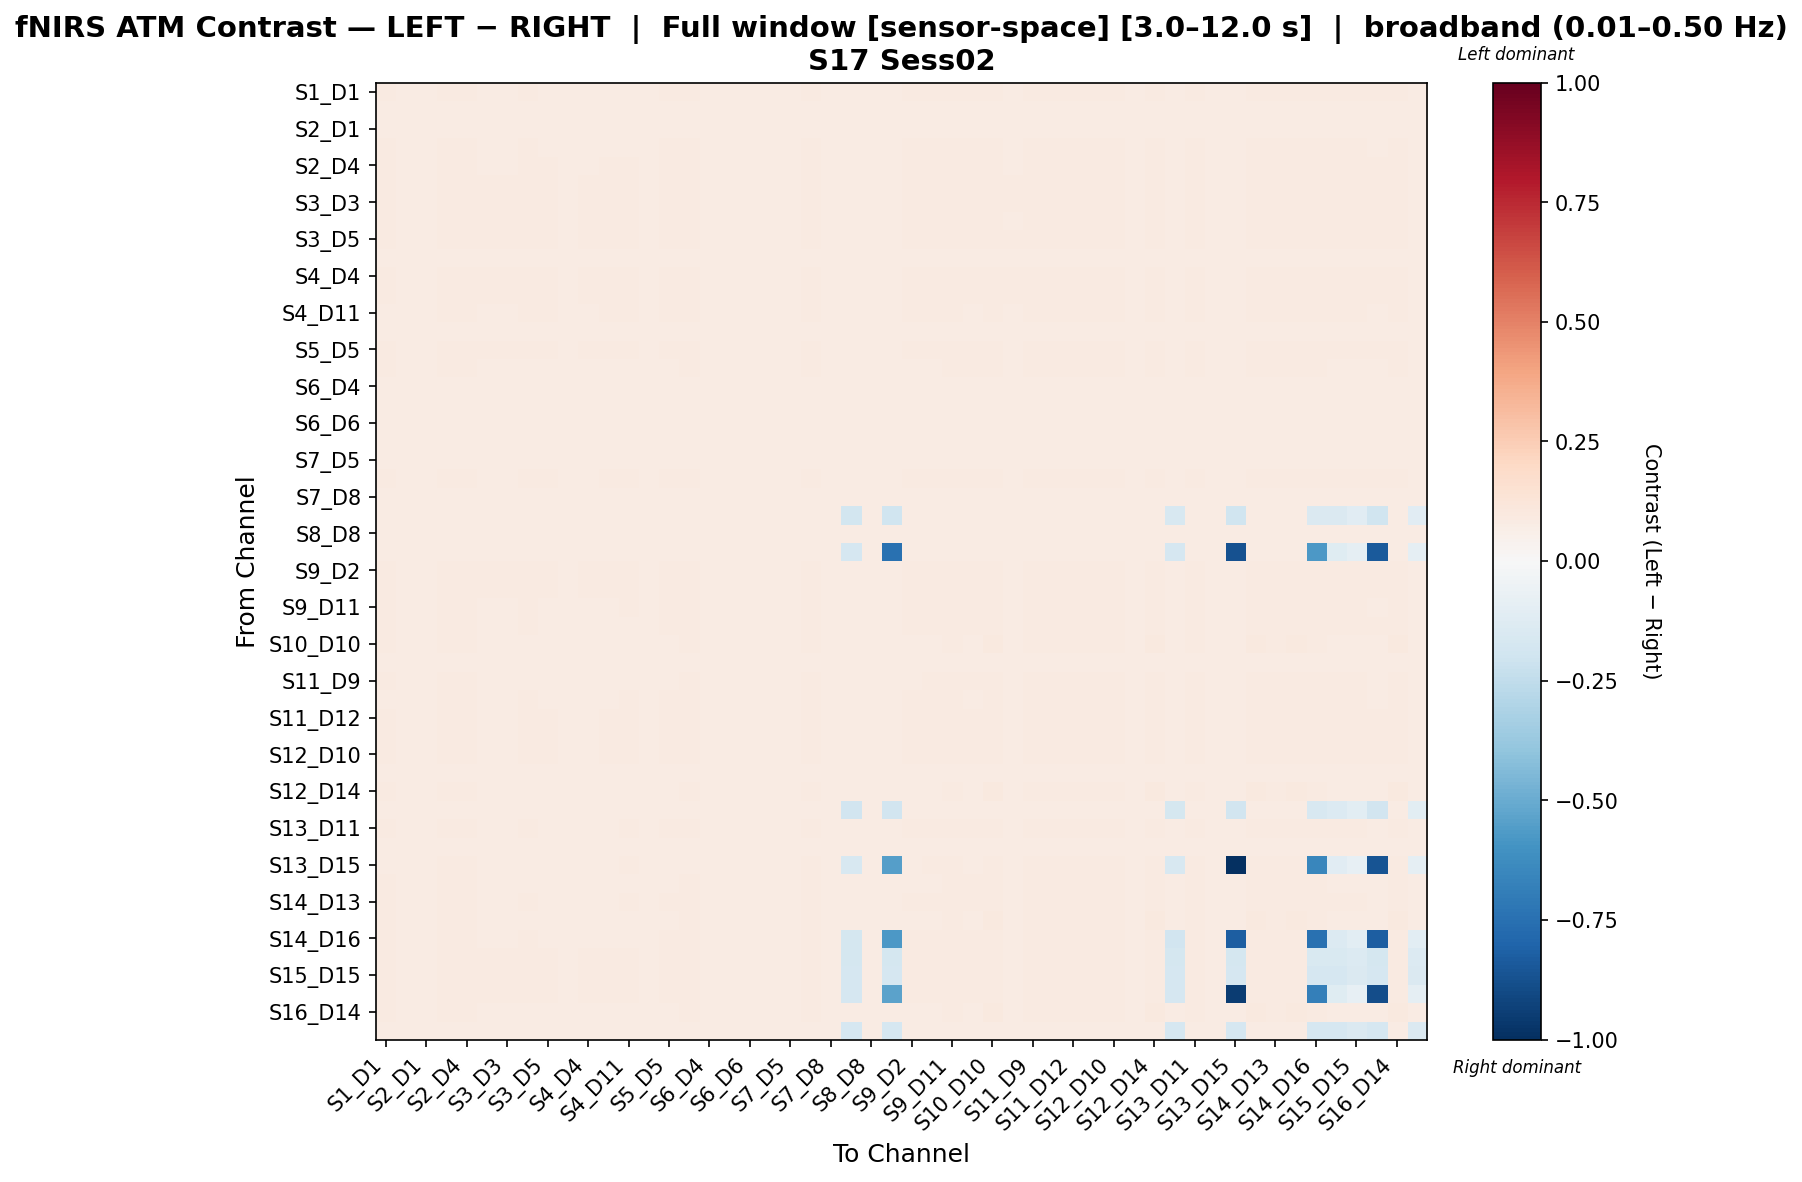

The table this chart was drawn from, first rows:
, S1_D1 hbo, S1_D3 hbo, S2_D1 hbo, S2_D2 hbo, S2_D4 hbo, S3_D1 hbo, S3_D3 hbo, S3_D4 hbo, S3_D5 hbo, S4_D2 hbo, S4_D4 hbo, S4_D6 hbo, S4_D11 hbo, S5_D3 hbo, S5_D5 hbo, S5_D7 hbo, S6_D4 hbo, S6_D5 hbo, S6_D6 hbo, S6_D8 hbo, S7_D5 hbo, S7_D7 hbo, S7_D8 hbo
S1_D1 hbo, 0.08878, 0.08251, 0.08321, 0.08878, 0.08739, 0.0853, 0.0853, 0.08599, 0.0853, 0.08321, 0.0853, 0.0853, 0.0853, 0.0839, 0.08599, 0.08878, 0.08321, 0.08112, 0.0839, 0.08042, 0.08321, 0.08669, 0.08251
S1_D3 hbo, 0.08564, 0.08564, 0.08564, 0.08564, 0.08564, 0.08564, 0.08564, 0.08564, 0.08564, 0.08564, 0.08564, 0.08564, 0.08564, 0.08564, 0.08564, 0.08564, 0.08564, 0.08487, 0.08564, 0.08411, 0.08564, 0.08564, 0.08564
S2_D1 hbo, 0.08568, 0.08568, 0.08568, 0.08568, 0.08568, 0.08568, 0.08568, 0.08568, 0.08568, 0.08568, 0.08568, 0.08568, 0.08568, 0.08568, 0.08568, 0.08568, 0.08568, 0.08418, 0.08568, 0.08342, 0.08568, 0.08568, 0.08568
S2_D2 hbo, 0.08785, 0.08226, 0.08296, 0.08846, 0.08776, 0.08506, 0.08506, 0.08636, 0.08566, 0.08296, 0.08506, 0.08566, 0.08566, 0.08366, 0.08636, 0.08846, 0.08296, 0.08086, 0.08366, 0.08016, 0.08296, 0.08706, 0.08226
S2_D4 hbo, 0.08683, 0.0826, 0.08331, 0.08744, 0.08744, 0.08542, 0.08542, 0.08673, 0.08603, 0.08331, 0.08542, 0.08603, 0.08603, 0.08401, 0.08673, 0.08744, 0.08331, 0.08119, 0.08401, 0.08049, 0.08331, 0.08744, 0.0826
S3_D1 hbo, 0.08618, 0.08401, 0.08473, 0.08618, 0.08618, 0.08618, 0.08618, 0.08618, 0.08618, 0.08473, 0.08618, 0.08618, 0.08618, 0.08545, 0.08618, 0.08618, 0.08473, 0.08256, 0.08545, 0.08184, 0.08473, 0.08618, 0.08401
S3_D3 hbo, 0.08618, 0.08401, 0.08473, 0.08618, 0.08618, 0.08618, 0.08618, 0.08618, 0.08618, 0.08473, 0.08618, 0.08618, 0.08618, 0.08545, 0.08618, 0.08618, 0.08473, 0.08256, 0.08545, 0.08184, 0.08473, 0.08618, 0.08401
S3_D4 hbo, 0.08643, 0.08357, 0.08429, 0.08643, 0.08643, 0.08643, 0.08643, 0.08643, 0.08643, 0.08429, 0.08643, 0.08643, 0.08643, 0.085, 0.08643, 0.08643, 0.08429, 0.08214, 0.085, 0.08142, 0.08429, 0.08643, 0.08357
S3_D5 hbo, 0.08618, 0.08401, 0.08473, 0.08618, 0.08618, 0.08618, 0.08618, 0.08618, 0.08618, 0.08473, 0.08618, 0.08618, 0.08618, 0.08545, 0.08618, 0.08618, 0.08473, 0.08256, 0.08545, 0.08184, 0.08473, 0.08618, 0.08401
S4_D2 hbo, 0.08568, 0.08568, 0.08568, 0.08568, 0.08568, 0.08568, 0.08568, 0.08568, 0.08568, 0.08568, 0.08568, 0.08568, 0.08568, 0.08568, 0.08568, 0.08568, 0.08568, 0.08418, 0.08568, 0.08342, 0.08568, 0.08568, 0.08568
S4_D4 hbo, 0.08618, 0.08401, 0.08473, 0.08618, 0.08618, 0.08618, 0.08618, 0.08618, 0.08618, 0.08473, 0.08618, 0.08618, 0.08618, 0.08545, 0.08618, 0.08618, 0.08473, 0.08256, 0.08545, 0.08184, 0.08473, 0.08618, 0.08401
S4_D6 hbo, 0.08618, 0.08401, 0.08473, 0.08618, 0.08618, 0.08618, 0.08618, 0.08618, 0.08618, 0.08473, 0.08618, 0.08618, 0.08618, 0.08545, 0.08618, 0.08618, 0.08473, 0.08256, 0.08545, 0.08184, 0.08473, 0.08618, 0.08401
S4_D11 hbo, 0.08582, 0.08365, 0.08437, 0.08642, 0.08642, 0.08582, 0.08582, 0.08642, 0.08642, 0.08437, 0.08582, 0.08642, 0.08642, 0.08509, 0.08642, 0.08642, 0.08437, 0.0822, 0.08509, 0.08148, 0.08437, 0.08642, 0.08365
S5_D3 hbo, 0.08576, 0.08502, 0.08576, 0.08576, 0.08576, 0.08576, 0.08576, 0.08576, 0.08576, 0.08576, 0.08576, 0.08576, 0.08576, 0.08576, 0.08576, 0.08576, 0.08576, 0.08354, 0.08576, 0.0828, 0.08576, 0.08576, 0.08502
S5_D5 hbo, 0.08643, 0.08357, 0.08429, 0.08643, 0.08643, 0.08643, 0.08643, 0.08643, 0.08643, 0.08429, 0.08643, 0.08643, 0.08643, 0.085, 0.08643, 0.08643, 0.08429, 0.08214, 0.085, 0.08142, 0.08429, 0.08643, 0.08357
S5_D7 hbo, 0.08919, 0.08226, 0.08295, 0.0885, 0.08711, 0.08503, 0.08503, 0.08573, 0.08503, 0.08295, 0.08503, 0.08503, 0.08503, 0.08365, 0.08573, 0.09057, 0.08295, 0.08088, 0.08365, 0.08018, 0.08295, 0.08642, 0.08226
S6_D4 hbo, 0.08568, 0.08568, 0.08568, 0.08568, 0.08568, 0.08568, 0.08568, 0.08568, 0.08568, 0.08568, 0.08568, 0.08568, 0.08568, 0.08568, 0.08568, 0.08568, 0.08568, 0.08418, 0.08568, 0.08342, 0.08568, 0.08568, 0.08568
S6_D5 hbo, 0.08557, 0.08557, 0.08557, 0.08557, 0.08557, 0.08557, 0.08557, 0.08557, 0.08557, 0.08557, 0.08557, 0.08557, 0.08557, 0.08557, 0.08557, 0.08557, 0.08557, 0.08557, 0.08557, 0.08557, 0.08557, 0.08557, 0.08557
S6_D6 hbo, 0.08576, 0.08502, 0.08576, 0.08576, 0.08576, 0.08576, 0.08576, 0.08576, 0.08576, 0.08576, 0.08576, 0.08576, 0.08576, 0.08576, 0.08576, 0.08576, 0.08576, 0.08354, 0.08576, 0.0828, 0.08576, 0.08576, 0.08502
S6_D8 hbo, 0.08557, 0.08557, 0.08557, 0.08557, 0.08557, 0.08557, 0.08557, 0.08557, 0.08557, 0.08557, 0.08557, 0.08557, 0.08557, 0.08557, 0.08557, 0.08557, 0.08557, 0.08557, 0.08557, 0.08557, 0.08557, 0.08557, 0.08557
S7_D5 hbo, 0.08568, 0.08568, 0.08568, 0.08568, 0.08568, 0.08568, 0.08568, 0.08568, 0.08568, 0.08568, 0.08568, 0.08568, 0.08568, 0.08568, 0.08568, 0.08568, 0.08568, 0.08418, 0.08568, 0.08342, 0.08568, 0.08568, 0.08568
S7_D7 hbo, 0.0864, 0.08286, 0.08357, 0.08701, 0.08701, 0.0857, 0.0857, 0.08701, 0.0863, 0.08357, 0.0857, 0.0863, 0.0863, 0.08428, 0.08701, 0.08701, 0.08357, 0.08144, 0.08428, 0.08073, 0.08357, 0.08701, 0.08286
S7_D8 hbo, 0.08564, 0.08564, 0.08564, 0.08564, 0.08564, 0.08564, 0.08564, 0.08564, 0.08564, 0.08564, 0.08564, 0.08564, 0.08564, 0.08564, 0.08564, 0.08564, 0.08564, 0.08487, 0.08564, 0.08411, 0.08564, 0.08564, 0.08564
S8_D6 hbo, 0.08568, 0.08568, 0.08568, 0.08568, 0.08568, 0.08568, 0.08568, 0.08568, 0.08568, 0.08568, 0.08568, 0.08568, 0.08568, 0.08568, 0.08568, 0.08568, 0.08568, 0.08418, 0.08568, 0.08342, 0.08568, 0.08568, 0.08568
S8_D8 hbo, 0.08557, 0.08557, 0.08557, 0.08557, 0.08557, 0.08557, 0.08557, 0.08557, 0.08557, 0.08557, 0.08557, 0.08557, 0.08557, 0.08557, 0.08557, 0.08557, 0.08557, 0.08557, 0.08557, 0.08557, 0.08557, 0.08557, 0.08557
S8_D15 hbo, 0.08576, 0.08502, 0.08576, 0.08576, 0.08576, 0.08576, 0.08576, 0.08576, 0.08576, 0.08576, 0.08576, 0.08576, 0.08576, 0.08576, 0.08576, 0.08576, 0.08576, 0.08354, 0.08576, 0.0828, 0.08576, 0.08576, 0.08502
S9_D2 hbo, 0.08643, 0.08357, 0.08429, 0.08643, 0.08643, 0.08643, 0.08643, 0.08643, 0.08643, 0.08429, 0.08643, 0.08643, 0.08643, 0.085, 0.08643, 0.08643, 0.08429, 0.08214, 0.085, 0.08142, 0.08429, 0.08643, 0.08357
S9_D9 hbo, 0.08607, 0.08321, 0.08392, 0.08668, 0.08668, 0.08607, 0.08607, 0.08668, 0.08668, 0.08392, 0.08607, 0.08668, 0.08668, 0.08464, 0.08668, 0.08668, 0.08392, 0.08178, 0.08464, 0.08106, 0.08392, 0.08668, 0.08321
S9_D11 hbo, 0.08643, 0.0822, 0.08291, 0.08763, 0.08763, 0.08502, 0.08502, 0.08633, 0.08562, 0.08291, 0.08502, 0.08562, 0.08622, 0.08361, 0.08633, 0.08703, 0.08291, 0.08079, 0.08361, 0.08009, 0.08291, 0.08763, 0.0822
S10_D9 hbo, 0.08719, 0.08296, 0.08367, 0.08719, 0.08719, 0.08578, 0.08578, 0.08649, 0.08578, 0.08367, 0.08578, 0.08578, 0.08578, 0.08437, 0.08649, 0.08719, 0.08367, 0.08155, 0.08437, 0.08085, 0.08367, 0.08719, 0.08296
S10_D10 hbo, 0.08775, 0.08082, 0.08151, 0.08823, 0.08685, 0.08359, 0.08359, 0.08487, 0.08418, 0.08151, 0.08359, 0.08418, 0.08477, 0.0822, 0.08487, 0.08972, 0.08151, 0.07943, 0.0822, 0.07874, 0.08151, 0.08616, 0.08082
S10_D12 hbo, 0.08593, 0.08447, 0.0852, 0.08593, 0.08593, 0.08593, 0.08593, 0.08593, 0.08593, 0.0852, 0.08593, 0.08593, 0.08593, 0.08593, 0.08593, 0.08593, 0.0852, 0.08301, 0.08593, 0.08227, 0.0852, 0.08593, 0.08447
S11_D9 hbo, 0.08782, 0.08154, 0.08224, 0.08901, 0.08762, 0.08433, 0.08433, 0.08563, 0.08493, 0.08224, 0.08433, 0.08493, 0.08553, 0.08294, 0.08563, 0.08841, 0.08224, 0.08015, 0.08294, 0.07945, 0.08224, 0.08692, 0.08154
S11_D11 hbo, 0.08589, 0.08234, 0.08305, 0.08709, 0.08709, 0.08518, 0.08518, 0.08649, 0.08578, 0.08305, 0.08518, 0.08578, 0.08638, 0.08376, 0.08649, 0.08649, 0.08305, 0.08092, 0.08376, 0.08022, 0.08305, 0.08709, 0.08234
S11_D12 hbo, 0.08615, 0.0826, 0.08331, 0.08736, 0.08736, 0.08544, 0.08544, 0.08675, 0.08604, 0.08331, 0.08544, 0.08604, 0.08665, 0.08402, 0.08675, 0.08675, 0.08331, 0.08119, 0.08402, 0.08048, 0.08331, 0.08736, 0.0826
S11_D13 hbo, 0.08615, 0.0826, 0.08331, 0.08736, 0.08736, 0.08544, 0.08544, 0.08675, 0.08604, 0.08331, 0.08544, 0.08604, 0.08665, 0.08402, 0.08675, 0.08675, 0.08331, 0.08119, 0.08402, 0.08048, 0.08331, 0.08736, 0.0826
S12_D10 hbo, 0.08683, 0.0826, 0.08331, 0.08744, 0.08744, 0.08542, 0.08542, 0.08673, 0.08603, 0.08331, 0.08542, 0.08603, 0.08603, 0.08401, 0.08673, 0.08744, 0.08331, 0.08119, 0.08401, 0.08049, 0.08331, 0.08744, 0.0826
S12_D12 hbo, 0.08564, 0.08564, 0.08564, 0.08564, 0.08564, 0.08564, 0.08564, 0.08564, 0.08564, 0.08564, 0.08564, 0.08564, 0.08564, 0.08564, 0.08564, 0.08564, 0.08564, 0.08487, 0.08564, 0.08411, 0.08564, 0.08564, 0.08564
S12_D14 hbo, 0.08787, 0.08094, 0.08163, 0.08836, 0.08697, 0.08371, 0.08371, 0.085, 0.0843, 0.08163, 0.08371, 0.0843, 0.0849, 0.08233, 0.085, 0.08984, 0.08163, 0.07956, 0.08233, 0.07886, 0.08163, 0.08628, 0.08094
S13_D6 hbo, 0.08568, 0.08568, 0.08568, 0.08568, 0.08568, 0.08568, 0.08568, 0.08568, 0.08568, 0.08568, 0.08568, 0.08568, 0.08568, 0.08568, 0.08568, 0.08568, 0.08568, 0.08418, 0.08568, 0.08342, 0.08568, 0.08568, 0.08568
S13_D11 hbo, 0.08632, 0.08209, 0.08279, 0.08751, 0.08751, 0.08491, 0.08491, 0.08621, 0.08551, 0.08279, 0.08491, 0.08551, 0.0861, 0.0835, 0.08621, 0.08692, 0.08279, 0.08068, 0.0835, 0.07997, 0.08279, 0.08751, 0.08209
S13_D13 hbo, 0.08576, 0.08502, 0.08576, 0.08576, 0.08576, 0.08576, 0.08576, 0.08576, 0.08576, 0.08576, 0.08576, 0.08576, 0.08576, 0.08576, 0.08576, 0.08576, 0.08576, 0.08354, 0.08576, 0.0828, 0.08576, 0.08576, 0.08502
S13_D15 hbo, 0.08515, 0.08441, 0.08515, 0.08636, 0.08636, 0.08515, 0.08515, 0.08575, 0.08575, 0.08515, 0.08515, 0.08575, 0.08636, 0.08515, 0.08575, 0.08575, 0.08515, 0.08293, 0.08515, 0.08219, 0.08515, 0.08636, 0.08441
S14_D12 hbo, 0.0881, 0.08117, 0.08187, 0.0886, 0.08721, 0.08394, 0.08394, 0.08523, 0.08454, 0.08187, 0.08394, 0.08454, 0.08514, 0.08256, 0.08523, 0.09008, 0.08187, 0.07979, 0.08256, 0.0791, 0.08187, 0.08652, 0.08117
S14_D13 hbo, 0.08691, 0.082, 0.0827, 0.08811, 0.08811, 0.0848, 0.0848, 0.0861, 0.0854, 0.0827, 0.0848, 0.0854, 0.086, 0.0834, 0.0861, 0.08751, 0.0827, 0.0806, 0.0834, 0.07989, 0.0827, 0.08741, 0.082
S14_D14 hbo, 0.08778, 0.08085, 0.08155, 0.08827, 0.08688, 0.08362, 0.08362, 0.08491, 0.08421, 0.08155, 0.08362, 0.08421, 0.08481, 0.08224, 0.08491, 0.08976, 0.08155, 0.07947, 0.08224, 0.07877, 0.08155, 0.08619, 0.08085
S14_D16 hbo, 0.08731, 0.0824, 0.0831, 0.08791, 0.08791, 0.0852, 0.0852, 0.08651, 0.08581, 0.0831, 0.0852, 0.08581, 0.08581, 0.0838, 0.08651, 0.08791, 0.0831, 0.081, 0.0838, 0.08029, 0.0831, 0.08721, 0.0824
S15_D13 hbo, 0.08607, 0.08321, 0.08392, 0.08668, 0.08668, 0.08607, 0.08607, 0.08668, 0.08668, 0.08392, 0.08607, 0.08668, 0.08668, 0.08464, 0.08668, 0.08668, 0.08392, 0.08178, 0.08464, 0.08106, 0.08392, 0.08668, 0.08321
S15_D15 hbo, 0.08607, 0.08321, 0.08392, 0.08668, 0.08668, 0.08607, 0.08607, 0.08668, 0.08668, 0.08392, 0.08607, 0.08668, 0.08668, 0.08464, 0.08668, 0.08668, 0.08392, 0.08178, 0.08464, 0.08106, 0.08392, 0.08668, 0.08321
S15_D16 hbo, 0.08643, 0.08357, 0.08429, 0.08643, 0.08643, 0.08643, 0.08643, 0.08643, 0.08643, 0.08429, 0.08643, 0.08643, 0.08643, 0.085, 0.08643, 0.08643, 0.08429, 0.08214, 0.085, 0.08142, 0.08429, 0.08643, 0.08357
S16_D14 hbo, 0.08787, 0.08094, 0.08163, 0.08836, 0.08697, 0.08371, 0.08371, 0.085, 0.0843, 0.08163, 0.08371, 0.0843, 0.0849, 0.08233, 0.085, 0.08984, 0.08163, 0.07956, 0.08233, 0.07886, 0.08163, 0.08628, 0.08094
S16_D16 hbo, 0.08576, 0.08502, 0.08576, 0.08576, 0.08576, 0.08576, 0.08576, 0.08576, 0.08576, 0.08576, 0.08576, 0.08576, 0.08576, 0.08576, 0.08576, 0.08576, 0.08576, 0.08354, 0.08576, 0.0828, 0.08576, 0.08576, 0.08502
